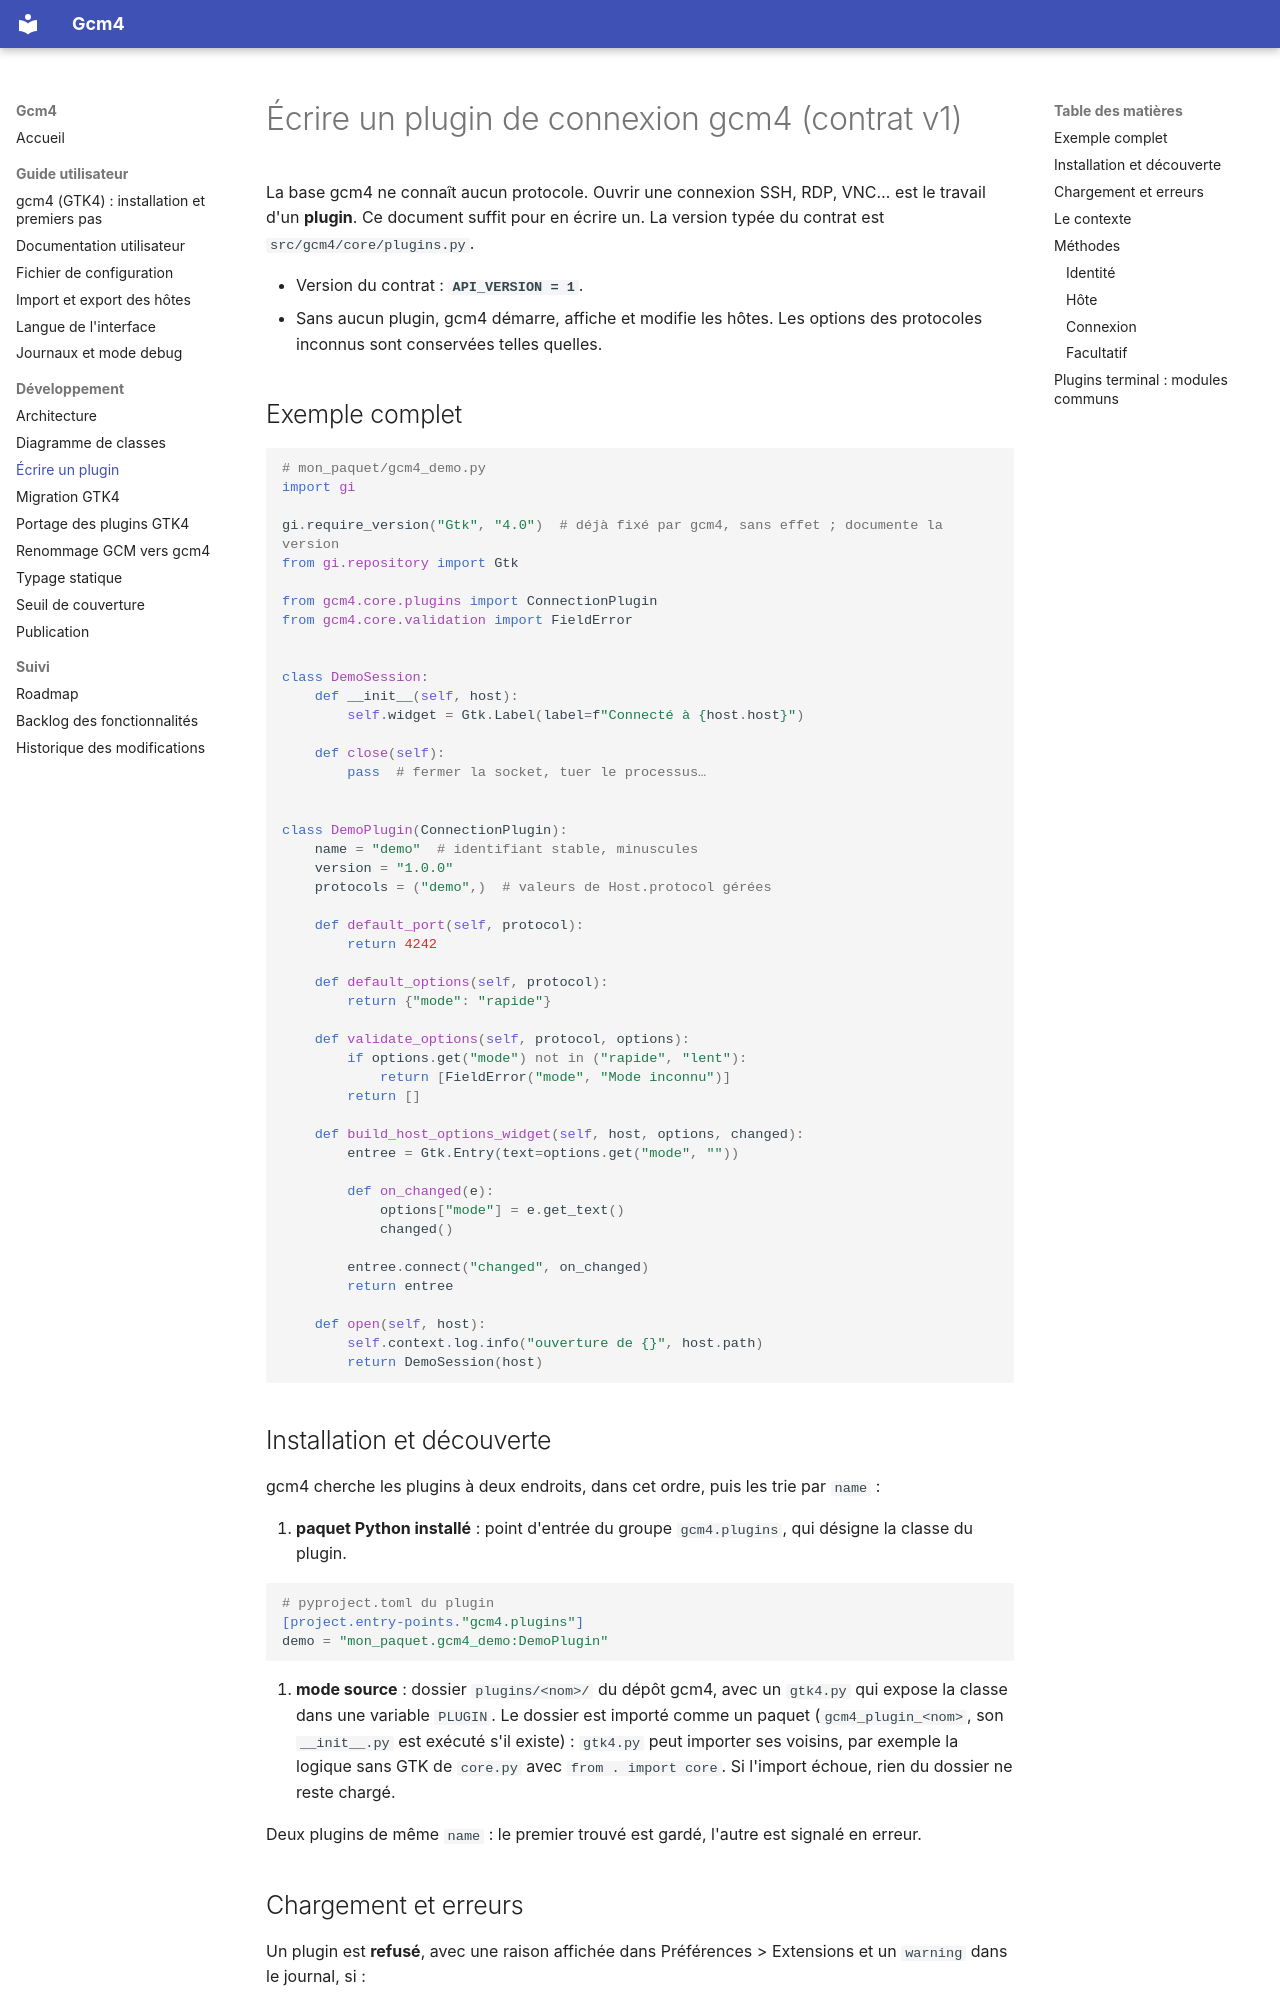

repository: Mathide-Team/Gcm4 · page: plugins/index.html · generator: mkdocs

# Écrire un plugin de connexion gcm4 (contrat v1)

La base gcm4 ne connaît aucun protocole. Ouvrir une connexion SSH, RDP, VNC…
est le travail d'un **plugin**. Ce document suffit pour en écrire un. La
version typée du contrat est `src/gcm4/core/plugins.py`.

- Version du contrat : **`API_VERSION = 1`**.
- Sans aucun plugin, gcm4 démarre, affiche et modifie les hôtes. Les options
  des protocoles inconnus sont conservées telles quelles.

## Exemple complet

```python
# mon_paquet/gcm4_demo.py
import gi

gi.require_version("Gtk", "4.0")  # déjà fixé par gcm4, sans effet ; documente la version
from gi.repository import Gtk

from gcm4.core.plugins import ConnectionPlugin
from gcm4.core.validation import FieldError


class DemoSession:
    def __init__(self, host):
        self.widget = Gtk.Label(label=f"Connecté à {host.host}")

    def close(self):
        pass  # fermer la socket, tuer le processus…


class DemoPlugin(ConnectionPlugin):
    name = "demo"  # identifiant stable, minuscules
    version = "1.0.0"
    protocols = ("demo",)  # valeurs de Host.protocol gérées

    def default_port(self, protocol):
        return 4242

    def default_options(self, protocol):
        return {"mode": "rapide"}

    def validate_options(self, protocol, options):
        if options.get("mode") not in ("rapide", "lent"):
            return [FieldError("mode", "Mode inconnu")]
        return []

    def build_host_options_widget(self, host, options, changed):
        entree = Gtk.Entry(text=options.get("mode", ""))

        def on_changed(e):
            options["mode"] = e.get_text()
            changed()

        entree.connect("changed", on_changed)
        return entree

    def open(self, host):
        self.context.log.info("ouverture de {}", host.path)
        return DemoSession(host)
```

## Installation et découverte

gcm4 cherche les plugins à deux endroits, dans cet ordre, puis les trie
par `name` :

1. **paquet Python installé** : point d'entrée du groupe `gcm4.plugins`,
   qui désigne la classe du plugin.

   ```toml
   # pyproject.toml du plugin
   [project.entry-points."gcm4.plugins"]
   demo = "mon_paquet.gcm4_demo:DemoPlugin"
   ```

2. **mode source** : dossier `plugins/<nom>/` du dépôt gcm4, avec un
   `gtk4.py` qui expose la classe dans une variable `PLUGIN`. Le dossier est
   importé comme un paquet (`gcm4_plugin_<nom>`, son `__init__.py` est
   exécuté s'il existe) : `gtk4.py` peut importer ses voisins, par exemple
   la logique sans GTK de `core.py` avec `from . import core`. Si l'import
   échoue, rien du dossier ne reste chargé.

Deux plugins de même `name` : le premier trouvé est gardé, l'autre est
signalé en erreur.
